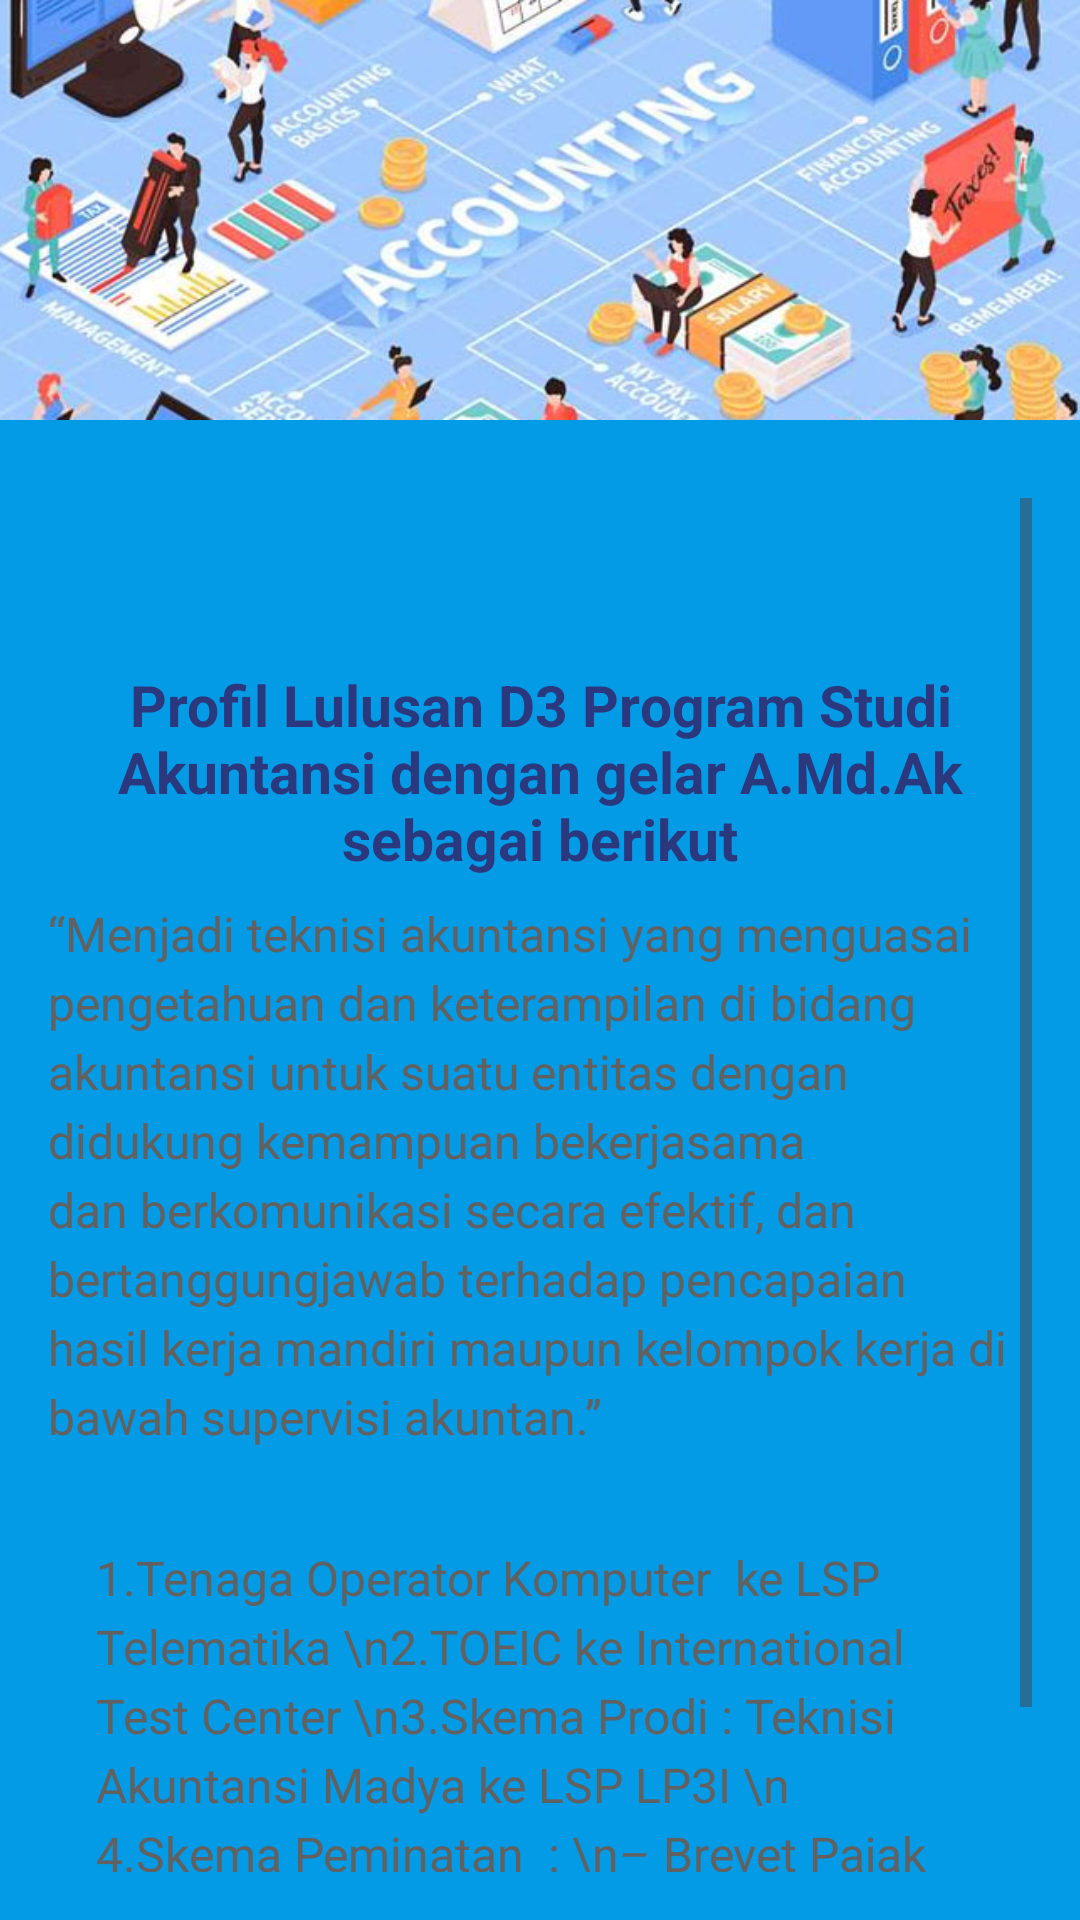

The Android layout XML behind this screen, and the referenced resources:
<!-- AndroidManifest.xml: application theme Theme.Politkeniklp3i -->
<!-- res/layout/fragment_akuntansi_profil_lulusan.xml -->
<?xml version="1.0" encoding="utf-8"?>
<androidx.constraintlayout.widget.ConstraintLayout
    xmlns:android="http://schemas.android.com/apk/res/android"
    xmlns:app="http://schemas.android.com/apk/res-auto"
    xmlns:tools="http://schemas.android.com/tools"
    android:layout_width="match_parent"
    android:layout_height="match_parent"
    android:background="@drawable/background_gradient">

    <FrameLayout
        android:layout_width="match_parent"
        android:layout_height="match_parent"
        tools:context=".AkuntansiProfilLulusanFragment"
        android:background="@color/light_blue_600">

        
        <ImageView
            android:id="@+id/thirtyfiveyears1"
            android:layout_width="match_parent"
            android:layout_height="140dp"
            android:layout_marginBottom="0dp"
            android:scaleType="centerCrop"
            android:src="@drawable/akuntansi" />

        
        <ScrollView
            android:layout_width="match_parent"
            android:layout_height="match_parent"
            android:layout_marginTop="150dp"
            android:padding="16dp"
            android:background="@drawable/background_rounded">

            <LinearLayout
                android:layout_width="match_parent"
                android:layout_height="wrap_content"
                android:orientation="vertical">

                
                <ImageView
                    android:layout_width="48dp"
                    android:layout_height="48dp"
                    android:layout_gravity="center_horizontal"
                    android:src="@drawable/ic_graduation"
                    android:contentDescription="Visi Icon"
                    android:layout_marginBottom="8dp" />

                
                <TextView
                    android:layout_width="match_parent"
                    android:layout_height="wrap_content"
                    android:text="Profil Lulusan D3 Program Studi Akuntansi dengan gelar A.Md.Ak sebagai berikut"
                    android:textSize="19sp"
                    android:textStyle="bold"
                    android:gravity="center"
                    android:textColor="#2C387E"
                    android:layout_marginBottom="8dp" />

                <TextView
                    android:layout_width="match_parent"
                    android:layout_height="wrap_content"
                    android:text="“Menjadi teknisi akuntansi yang menguasai pengetahuan dan keterampilan di bidang akuntansi untuk suatu entitas dengan didukung kemampuan bekerjasama dan berkomunikasi secara efektif, dan bertanggungjawab terhadap pencapaian hasil kerja mandiri maupun kelompok kerja di bawah supervisi akuntan.”"
                    android:textSize="16sp"
                    android:lineSpacingExtra="4dp"
                    android:textColor="#616161"
                    android:layout_marginBottom="16dp" />

                <TextView
                    android:layout_width="match_parent"
                    android:layout_height="wrap_content"
                    android:text="1.Tenaga Operator Komputer  ke LSP Telematika \n2.TOEIC ke International Test Center \n3.Skema Prodi : Teknisi Akuntansi Madya ke LSP LP3I \n 4.Skema Peminatan  : \n– Brevet Pajak A dan B dari IKPI \n– Perangkat Lunak Akuntansi ke Accurate"
                    android:textSize="16sp"
                    android:lineSpacingExtra="4dp"
                    android:textColor="#616161"
                    android:padding="16dp"
                    android:layout_marginBottom="16dp" />
            </LinearLayout>
        </ScrollView>
    </FrameLayout>
</androidx.constraintlayout.widget.ConstraintLayout>
<!-- resources referenced by this layout -->
<resources>
  <color name="light_blue_600">#FF039BE5</color>
  <!-- drawable akuntansi: jpg bitmap (drawable, 54445 bytes) -->
  <!-- drawable background_gradient (drawable) -->
  <?xml version="1.0" encoding="utf-8"?>
  
  <shape xmlns:android="http://schemas.android.com/apk/res/android"
      android:shape="rectangle">
      <gradient
          android:startColor="#FF6200EE"
          android:endColor="#FF3700B3"
          android:angle="45" />
  </shape>
  <style name="Theme.Politkeniklp3i" parent="Base.Theme.Politkeniklp3i" />
  <style name="Base.Theme.Politkeniklp3i" parent="Theme.Material3.DayNight.NoActionBar">
          
          
      </style>
</resources>
